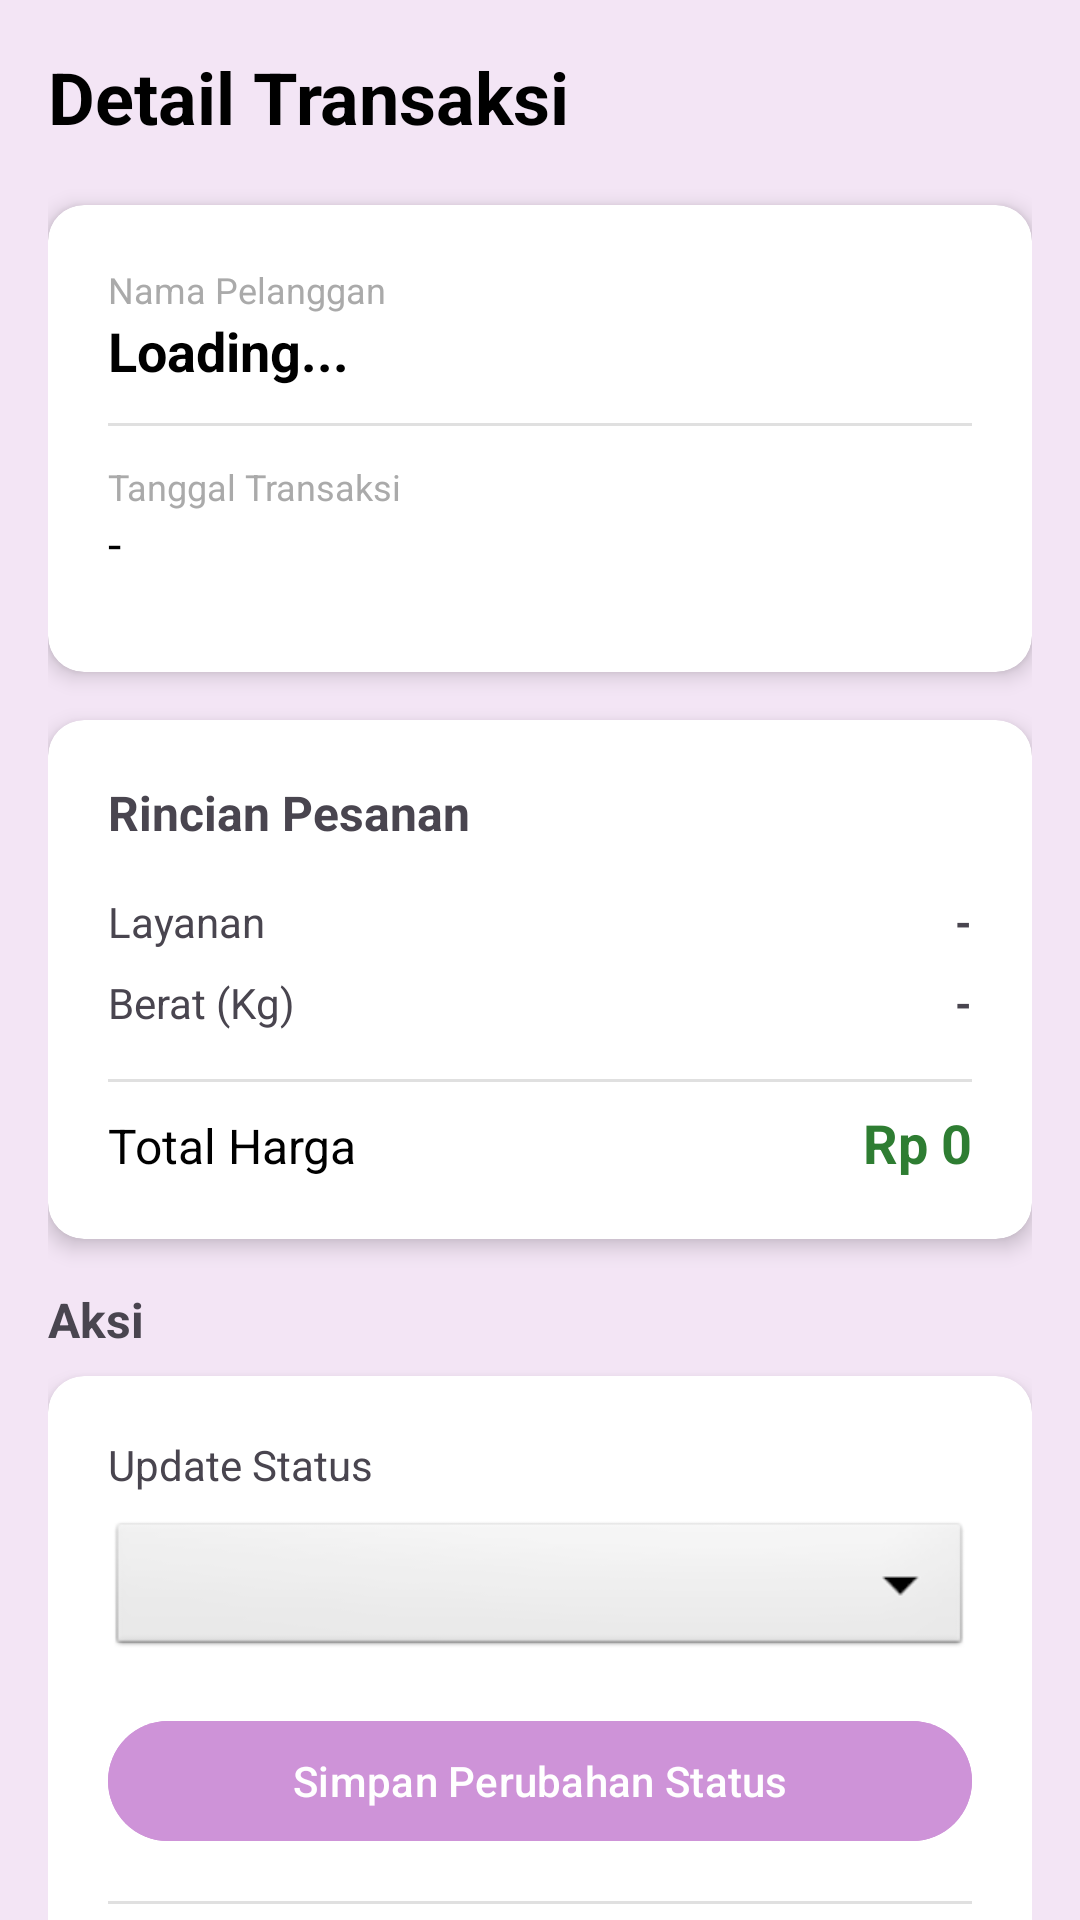

Produce the Android XML layout that renders to this screen, including the resource entries it uses.
<!-- AndroidManifest.xml: application theme Theme.Laundryapp -->
<!-- res/layout/activity_transaction_detail.xml -->
<?xml version="1.0" encoding="utf-8"?>

<androidx.core.widget.NestedScrollView xmlns:android="http://schemas.android.com/apk/res/android"
    xmlns:app="http://schemas.android.com/apk/res-auto"
    xmlns:tools="http://schemas.android.com/tools"
    android:layout_width="match_parent"
    android:layout_height="match_parent"
    android:fillViewport="true"
    android:background="#F3E5F5">

    <LinearLayout
        android:layout_width="match_parent"
        android:layout_height="wrap_content"
        android:orientation="vertical"
        android:padding="16dp">

        
        <TextView
            android:layout_width="wrap_content"
            android:layout_height="wrap_content"
            android:text="Detail Transaksi"
            android:textSize="24sp"
            android:textStyle="bold"
            android:textColor="@color/black"
            android:layout_marginBottom="20dp"/>

        
        <androidx.cardview.widget.CardView
            android:layout_width="match_parent"
            android:layout_height="wrap_content"
            app:cardCornerRadius="12dp"
            app:cardElevation="4dp"
            android:layout_marginBottom="16dp">

            <LinearLayout
                android:layout_width="match_parent"
                android:layout_height="wrap_content"
                android:orientation="vertical"
                android:padding="20dp">

                <TextView
                    android:layout_width="wrap_content"
                    android:layout_height="wrap_content"
                    android:text="Nama Pelanggan"
                    android:textSize="12sp"
                    android:textColor="@android:color/darker_gray"/>
                <TextView
                    android:id="@+id/tv_detail_customer"
                    android:layout_width="wrap_content"
                    android:layout_height="wrap_content"
                    android:text="Loading..."
                    android:textSize="18sp"
                    android:textStyle="bold"
                    android:textColor="@color/black"
                    android:layout_marginBottom="12dp"/>

                <View
                    android:layout_width="match_parent"
                    android:layout_height="1dp"
                    android:background="#E0E0E0"
                    android:layout_marginBottom="12dp"/>

                <TextView
                    android:layout_width="wrap_content"
                    android:layout_height="wrap_content"
                    android:text="Tanggal Transaksi"
                    android:textSize="12sp"
                    android:textColor="@android:color/darker_gray"/>
                <TextView
                    android:id="@+id/tv_detail_date"
                    android:layout_width="wrap_content"
                    android:layout_height="wrap_content"
                    android:text="-"
                    android:textSize="16sp"
                    android:textColor="@color/black"
                    android:layout_marginBottom="12dp"/>

            </LinearLayout>
        </androidx.cardview.widget.CardView>

        
        <androidx.cardview.widget.CardView
            android:layout_width="match_parent"
            android:layout_height="wrap_content"
            app:cardCornerRadius="12dp"
            app:cardElevation="4dp"
            android:layout_marginBottom="16dp">

            <LinearLayout
                android:layout_width="match_parent"
                android:layout_height="wrap_content"
                android:orientation="vertical"
                android:padding="20dp">

                <TextView
                    android:layout_width="wrap_content"
                    android:layout_height="wrap_content"
                    android:text="Rincian Pesanan"
                    android:textSize="16sp"
                    android:textStyle="bold"
                    android:layout_marginBottom="16dp"/>

                <LinearLayout
                    android:layout_width="match_parent"
                    android:layout_height="wrap_content"
                    android:orientation="horizontal"
                    android:layout_marginBottom="8dp">
                    <TextView
                        android:layout_width="0dp"
                        android:layout_height="wrap_content"
                        android:layout_weight="1"
                        android:text="Layanan"/>
                    <TextView
                        android:id="@+id/tv_detail_service"
                        android:layout_width="wrap_content"
                        android:layout_height="wrap_content"
                        android:text="-"
                        android:textStyle="bold"/>
                </LinearLayout>

                <LinearLayout
                    android:layout_width="match_parent"
                    android:layout_height="wrap_content"
                    android:orientation="horizontal"
                    android:layout_marginBottom="8dp">
                    <TextView
                        android:layout_width="0dp"
                        android:layout_height="wrap_content"
                        android:layout_weight="1"
                        android:text="Berat (Kg)"/>
                    <TextView
                        android:id="@+id/tv_detail_weight"
                        android:layout_width="wrap_content"
                        android:layout_height="wrap_content"
                        android:text="-"
                        android:textStyle="bold"/>
                </LinearLayout>

                <View
                    android:layout_width="match_parent"
                    android:layout_height="1dp"
                    android:background="#E0E0E0"
                    android:layout_marginVertical="8dp"/>

                <LinearLayout
                    android:layout_width="match_parent"
                    android:layout_height="wrap_content"
                    android:orientation="horizontal">
                    <TextView
                        android:layout_width="0dp"
                        android:layout_height="wrap_content"
                        android:layout_weight="1"
                        android:text="Total Harga"
                        android:textSize="16sp"
                        android:textColor="@color/black"/>
                    <TextView
                        android:id="@+id/tv_detail_total"
                        android:layout_width="wrap_content"
                        android:layout_height="wrap_content"
                        android:text="Rp 0"
                        android:textSize="18sp"
                        android:textStyle="bold"
                        android:textColor="#2E7D32"/>
                </LinearLayout>

            </LinearLayout>
        </androidx.cardview.widget.CardView>

        
        <TextView
            android:layout_width="wrap_content"
            android:layout_height="wrap_content"
            android:text="Aksi"
            android:textSize="16sp"
            android:textStyle="bold"
            android:layout_marginBottom="8dp"/>

        <androidx.cardview.widget.CardView
            android:layout_width="match_parent"
            android:layout_height="wrap_content"
            app:cardCornerRadius="12dp"
            app:cardElevation="4dp"
            android:layout_marginBottom="24dp">

            <LinearLayout
                android:layout_width="match_parent"
                android:layout_height="wrap_content"
                android:orientation="vertical"
                android:padding="20dp">

                <TextView
                    android:layout_width="wrap_content"
                    android:layout_height="wrap_content"
                    android:text="Update Status"
                    android:layout_marginBottom="8dp"/>

                <Spinner
                    android:id="@+id/spinner_detail_status"
                    android:layout_width="match_parent"
                    android:layout_height="48dp"
                    android:background="@android:drawable/btn_dropdown"
                    android:layout_marginBottom="16dp"/>

                <Button
                    android:id="@+id/btn_save_status"
                    android:layout_width="match_parent"
                    android:layout_height="wrap_content"
                    android:text="Simpan Perubahan Status"
                    android:backgroundTint="#CE93D8"
                    android:layout_marginBottom="16dp"/>

                <View
                    android:layout_width="match_parent"
                    android:layout_height="1dp"
                    android:background="#E0E0E0"
                    android:layout_marginBottom="16dp"/>

                <Button
                    android:id="@+id/btn_delete_transaction"
                    android:layout_width="match_parent"
                    android:layout_height="wrap_content"
                    android:text="Hapus Transaksi"
                    android:backgroundTint="#EF5350"
                    android:textColor="@android:color/white"/>

            </LinearLayout>
        </androidx.cardview.widget.CardView>

    </LinearLayout>
</androidx.core.widget.NestedScrollView>
<!-- resources referenced by this layout -->
<resources>
  <color name="black">#FF000000</color>
  <style name="Theme.Laundryapp" parent="Base.Theme.Laundryapp" />
  <style name="Base.Theme.Laundryapp" parent="Theme.Material3.DayNight.NoActionBar">
          
          
      </style>
</resources>
